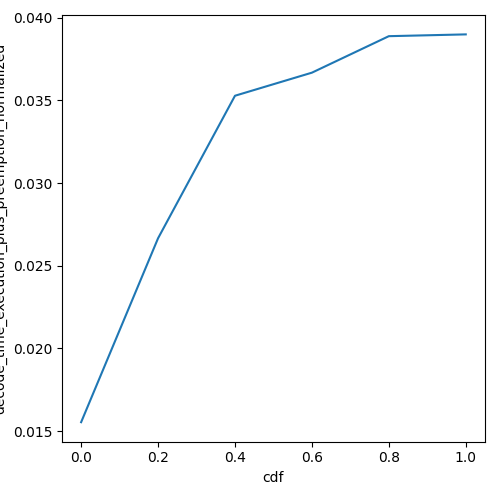

The data file committed next to this chart (first rows):
cdf, decode_time_execution_plus_preemption_no…
0.0, 0.01554
0.01, 0.0161
0.02, 0.01665
0.03, 0.01721
0.04, 0.01777
0.05, 0.01832
0.06, 0.01888
0.07, 0.01944
0.08, 0.01999
0.09, 0.02055
0.1, 0.0211
0.11, 0.02166
0.12, 0.02222
0.13, 0.02277
0.14, 0.02333
0.15, 0.02389
0.16, 0.02444
0.17, 0.025
0.18, 0.02555
0.19, 0.02611
0.2, 0.02667
0.21, 0.0271
0.22, 0.02753
0.23, 0.02796
0.24, 0.02839
0.25, 0.02882
0.26, 0.02925
0.27, 0.02968
0.28, 0.03012
0.29, 0.03055
0.3, 0.03098
0.31, 0.03141
0.32, 0.03184
0.33, 0.03227
0.34, 0.0327
0.35, 0.03313
0.36, 0.03356
0.37, 0.03399
0.38, 0.03443
0.39, 0.03486
0.4, 0.03529
0.41, 0.03536
0.42, 0.03543
0.43, 0.0355
0.44, 0.03557
0.45, 0.03564
0.46, 0.03571
0.47, 0.03578
0.48, 0.03585
0.49, 0.03592
0.5, 0.03599
0.51, 0.03606
0.52, 0.03612
0.53, 0.03619
0.54, 0.03626
0.55, 0.03633
0.56, 0.0364
0.57, 0.03647
0.58, 0.03654
0.59, 0.03661
... 41 more rows
